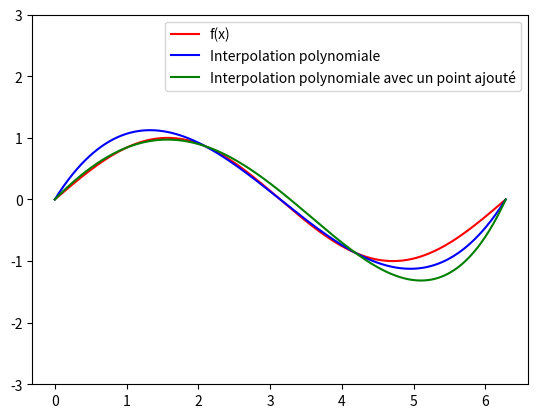

Here is the Python script that generated this plot:
#!/usr/bin/env python3
import numpy
import matplotlib.pyplot as pyplot
from copy import deepcopy


# Entrée

a = 0
b = 2 * numpy.pi
n = 4
def f(x): return numpy.sin(x)
# def f(x): return [1/(1 + 10 * i ** 2) for i in x] if type(x) == list else 1/(1 + 10 * x ** 2)

X = numpy.linspace(a, b, n)
Y = f(X)

# Interpolation polynomiale : Base de Newton

def divis():
    coeff = deepcopy(Y)
    for j in range(len(X)):
        for i in range(len(X) - 1, j, -1):
            coeff[i] = (coeff[i] - coeff[i - 1]) / (X[i] - X[i - j - 1])
    return coeff

def Newton(coeff, x):
    N = 1
    s = coeff[0]
    for i in range(1, len(X)):
        N *= x - X[i - 1]
        s += coeff[i] * N
    return s

def Ajout_un_point(xaj,yaj):
    global X , Y
    X = numpy.append(X, xaj)
    Y = numpy.append(Y,yaj)
    coeff = divis()
    return coeff


# Affichage
Xaff = numpy.linspace(a, b, 1000)

Yexact = f(Xaff)
pyplot.plot(Xaff, Yexact, label='f(x)', color='red')

Yestime = Newton(divis(), Xaff)
pyplot.plot(Xaff, Yestime, label='Interpolation polynomiale', color='blue')

Ynew = Newton(Ajout_un_point(1, f(1)), Xaff)
pyplot.plot(Xaff, Ynew, label='Interpolation polynomiale avec un point ajouté', color='green')

pyplot.ylim(-3, 3)
pyplot.legend()
pyplot.show()